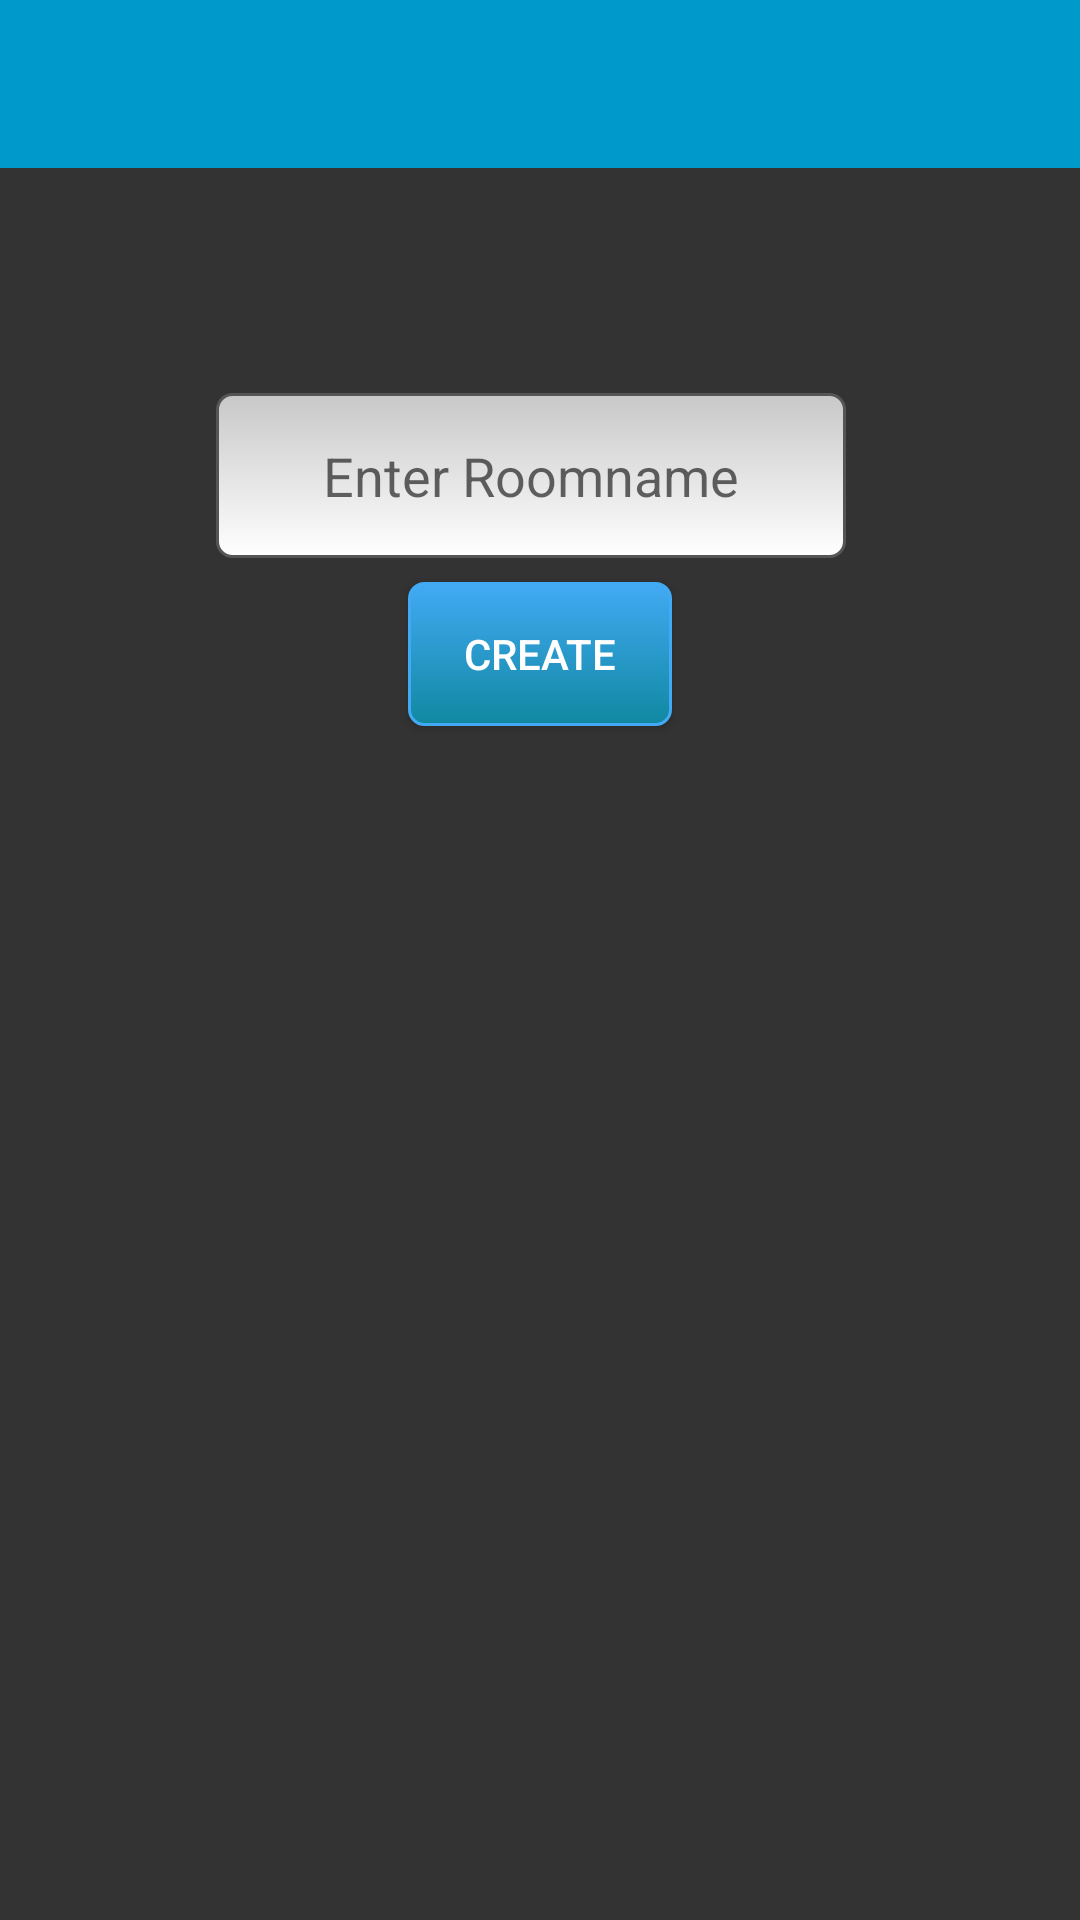

Produce the Android XML layout that renders to this screen, including the resource entries it uses.
<!-- AndroidManifest.xml: application theme AppTheme -->
<!-- res/layout/activity_add_room.xml -->
<?xml version="1.0" encoding="utf-8"?>
<android.support.constraint.ConstraintLayout xmlns:android="http://schemas.android.com/apk/res/android"
    xmlns:app="http://schemas.android.com/apk/res-auto"
    xmlns:tools="http://schemas.android.com/tools"
    android:layout_width="match_parent"
    android:layout_height="match_parent"
    android:background="#333333"
    tools:context="mikuinc.multimuzic.AddRoomActivity">

    <include
        android:id="@+id/include"
        layout="@layout/content_main"
        android:layout_width="0dp"
        android:layout_height="0dp"
        tools:layout_editor_absoluteX="0dp"
        tools:layout_editor_absoluteY="0dp" />

    <android.support.v7.widget.Toolbar
        android:id="@+id/toolbar"
        android:layout_width="0dp"
        android:layout_height="wrap_content"
        android:background="@android:color/holo_blue_dark"
        app:layout_constraintHorizontal_bias="0.0"
        app:layout_constraintLeft_toLeftOf="parent"
        app:layout_constraintRight_toRightOf="parent"
        app:popupTheme="@style/PopupOverlay"
        tools:layout_editor_absoluteY="0dp" />

    <Button
        android:id="@+id/addRoom"
        android:layout_width="88dp"
        android:layout_height="48dp"
        android:layout_marginLeft="8dp"
        android:layout_marginRight="8dp"
        android:layout_marginTop="8dp"
        android:onClick="doneAdding"
        android:text="Create"
        android:textColor="#ffffff"
        android:background="@drawable/loginbutton"
        app:layout_constraintLeft_toLeftOf="parent"
        app:layout_constraintRight_toRightOf="parent"
        app:layout_constraintTop_toBottomOf="@+id/roomName" />

    <EditText
        android:id="@+id/roomName"
        android:layout_width="wrap_content"
        android:layout_height="55dp"
        android:ems="10"
        android:hint="Enter Roomname"
        android:inputType="textPersonName"

        android:layout_marginStart="8dp"
        android:layout_marginLeft="73dp"
        android:background="@drawable/edittext"
        android:textAlignment="center"
        app:layout_constraintLeft_toLeftOf="parent"
        android:layout_marginTop="75dp"
        app:layout_constraintTop_toBottomOf="@+id/toolbar"
        android:layout_marginRight="8dp"
        app:layout_constraintRight_toRightOf="parent"
        app:layout_constraintHorizontal_bias="0.477" />

</android.support.constraint.ConstraintLayout>
<!-- res/layout/content_main.xml (included above) -->
<?xml version="1.0" encoding="utf-8"?>
<android.support.constraint.ConstraintLayout xmlns:android="http://schemas.android.com/apk/res/android"
    xmlns:app="http://schemas.android.com/apk/res-auto"
    xmlns:tools="http://schemas.android.com/tools"
    android:layout_width="match_parent"
    android:layout_height="match_parent"
    app:layout_behavior="@string/appbar_scrolling_view_behavior"
    tools:context="mikuinc.multimuzic.MainActivity"
    tools:showIn="@layout/activity_main">

    <TextView
        android:layout_width="wrap_content"
        android:layout_height="wrap_content"
        android:text="Hello World!"
        app:layout_constraintBottom_toBottomOf="parent"
        app:layout_constraintLeft_toLeftOf="parent"
        app:layout_constraintRight_toRightOf="parent"
        app:layout_constraintTop_toTopOf="parent" />

</android.support.constraint.ConstraintLayout>
<!-- res/layout/activity_main.xml (included above) -->
<?xml version="1.0" encoding="utf-8"?>
<android.support.constraint.ConstraintLayout xmlns:android="http://schemas.android.com/apk/res/android"
    xmlns:app="http://schemas.android.com/apk/res-auto"
    xmlns:tools="http://schemas.android.com/tools"
    android:layout_width="match_parent"
    android:layout_height="match_parent"
    tools:layout_editor_absoluteY="25dp"
    tools:layout_editor_absoluteX="0dp">

    <ImageView
        android:id="@+id/imageView4"
        android:layout_width="426dp"
        android:layout_height="700dp"
        android:layout_marginEnd="8dp"
        android:layout_marginStart="8dp"
        android:scaleType="centerCrop"
        app:srcCompat="@drawable/pic"
        tools:layout_editor_absoluteX="-21dp"
        tools:layout_editor_absoluteY="-56dp" />

    <Button
        android:id="@+id/loginButton"
        android:layout_width="94dp"
        android:layout_height="48dp"
        android:layout_marginEnd="8dp"
        android:layout_marginStart="8dp"
        android:alpha="0.8"
        android:background="@drawable/signupbutton"
        android:elevation="19dp"
        android:text="Log-In"
        android:textColor="@android:color/white"
        app:layout_constraintBottom_toBottomOf="parent"
        android:layout_marginBottom="229dp"
        android:layout_marginRight="8dp"
        app:layout_constraintRight_toRightOf="parent"
        android:layout_marginLeft="8dp"
        app:layout_constraintLeft_toLeftOf="parent"
        app:layout_constraintHorizontal_bias="0.74"
        android:layout_marginTop="8dp"
        app:layout_constraintTop_toBottomOf="@+id/password" />

    <Button
        android:id="@+id/registerButton"
        android:layout_width="94dp"
        android:layout_height="48dp"
        android:layout_marginEnd="8dp"
        android:layout_marginStart="8dp"
        android:alpha="0.8"
        android:background="@drawable/loginbutton"
        android:elevation="19dp"
        android:text="Sign-Up"
        android:textColor="@android:color/white"
        app:layout_constraintBottom_toBottomOf="parent"
        android:layout_marginBottom="229dp"
        android:layout_marginLeft="51dp"
        app:layout_constraintLeft_toLeftOf="parent"
        android:layout_marginRight="8dp"
        app:layout_constraintRight_toRightOf="parent"
        app:layout_constraintHorizontal_bias="0.26"
        android:layout_marginTop="8dp"
        app:layout_constraintTop_toBottomOf="@+id/password"
        app:layout_constraintVertical_bias="0.533" />

    <EditText

        android:id="@+id/password"

        android:layout_width="225dp"

        android:layout_height="50dp"

        android:layout_centerVertical="true"

        android:layout_marginEnd="8dp"

        android:layout_marginStart="8dp"
        android:alpha="0.8"
        android:background="@drawable/edittext"
        android:ellipsize="start"
        android:gravity="center"
        android:hint="Password"
        android:inputType="textPassword"
        android:textAlignment="center"
        android:layout_marginTop="8dp"
        app:layout_constraintTop_toBottomOf="@+id/username"
        android:layout_marginRight="8dp"
        app:layout_constraintRight_toRightOf="parent"
        android:layout_marginLeft="8dp"
        app:layout_constraintLeft_toLeftOf="parent" />

    <EditText

        android:id="@+id/username"

        android:layout_width="225dp"

        android:layout_height="50dp"

        android:layout_centerVertical="true"

        android:layout_marginEnd="8dp"

        android:layout_marginStart="8dp"
        android:alpha="0.8"
        android:background="@drawable/edittext"
        android:ellipsize="start"
        android:gravity="center"
        android:hint="Username"
        android:inputType="text"
        android:textAlignment="center"
        android:layout_marginLeft="8dp"
        app:layout_constraintLeft_toLeftOf="parent"
        android:layout_marginRight="8dp"
        app:layout_constraintRight_toRightOf="parent"
        app:layout_constraintTop_toTopOf="parent"
        android:layout_marginTop="159dp"
        app:layout_constraintHorizontal_bias="0.503" />

</android.support.constraint.ConstraintLayout>
<!-- resources referenced by this layout -->
<resources>
  <!-- drawable edittext (drawable) -->
  <?xml version="1.0" encoding="utf-8" ?>
  <shape xmlns:android="http://schemas.android.com/apk/res/android"
  
      android:thickness="0dp"
  
      android:shape="rectangle">
      <stroke android:width="1dp"
  
          android:color="#555555"/>
      <corners android:radius="5dp" />
      <gradient
  
          android:startColor="#C8C8C8"
  
          android:endColor="#FFFFFF"
  
          android:type="linear"
  
          android:angle="270"/>
  </shape>
  <!-- drawable loginbutton (drawable) -->
  <?xml version="1.0" encoding="utf-8" ?>
  <shape xmlns:android="http://schemas.android.com/apk/res/android"
  
      android:thickness="0dp"
  
      android:shape="rectangle">
      <stroke android:width="1dp"
  
          android:color="#42aaf4"/>
      <corners android:radius="5dp" />
      <gradient
  
          android:startColor="#42aaf4"
  
          android:endColor="#1088a1"
  
          android:type="linear"
  
          android:alpha="0.1"
  
          android:angle="270"/>
  
  
  </shape>
  <!-- drawable signupbutton (drawable) -->
  <?xml version="1.0" encoding="utf-8" ?>
  <shape xmlns:android="http://schemas.android.com/apk/res/android"
  
      android:thickness="0dp"
  
      android:shape="rectangle">
      <stroke android:width="1dp"
  
          android:color="#ff7b00"/>
      <corners android:radius="5dp" />
      <gradient
  
          android:startColor="#ff7b00"
  
          android:endColor="#dd4900"
  
          android:type="linear"
  
          android:alpha="0.1"
  
          android:angle="270"/>
  
  
  </shape>
  <style name="PopupOverlay" parent="ThemeOverlay.AppCompat.Light" />
  <style name="AppTheme" parent="Theme.AppCompat.Light.NoActionBar">
          
          <item name="colorPrimary">@color/colorPrimary</item>
          <item name="colorPrimaryDark">@color/colorPrimaryDark</item>
          <item name="colorAccent">@color/colorAccent</item>
      </style>
  <color name="colorPrimary">#333333</color>
  <color name="colorPrimaryDark">#111111</color>
  <color name="colorAccent">#ffffff</color>
</resources>
